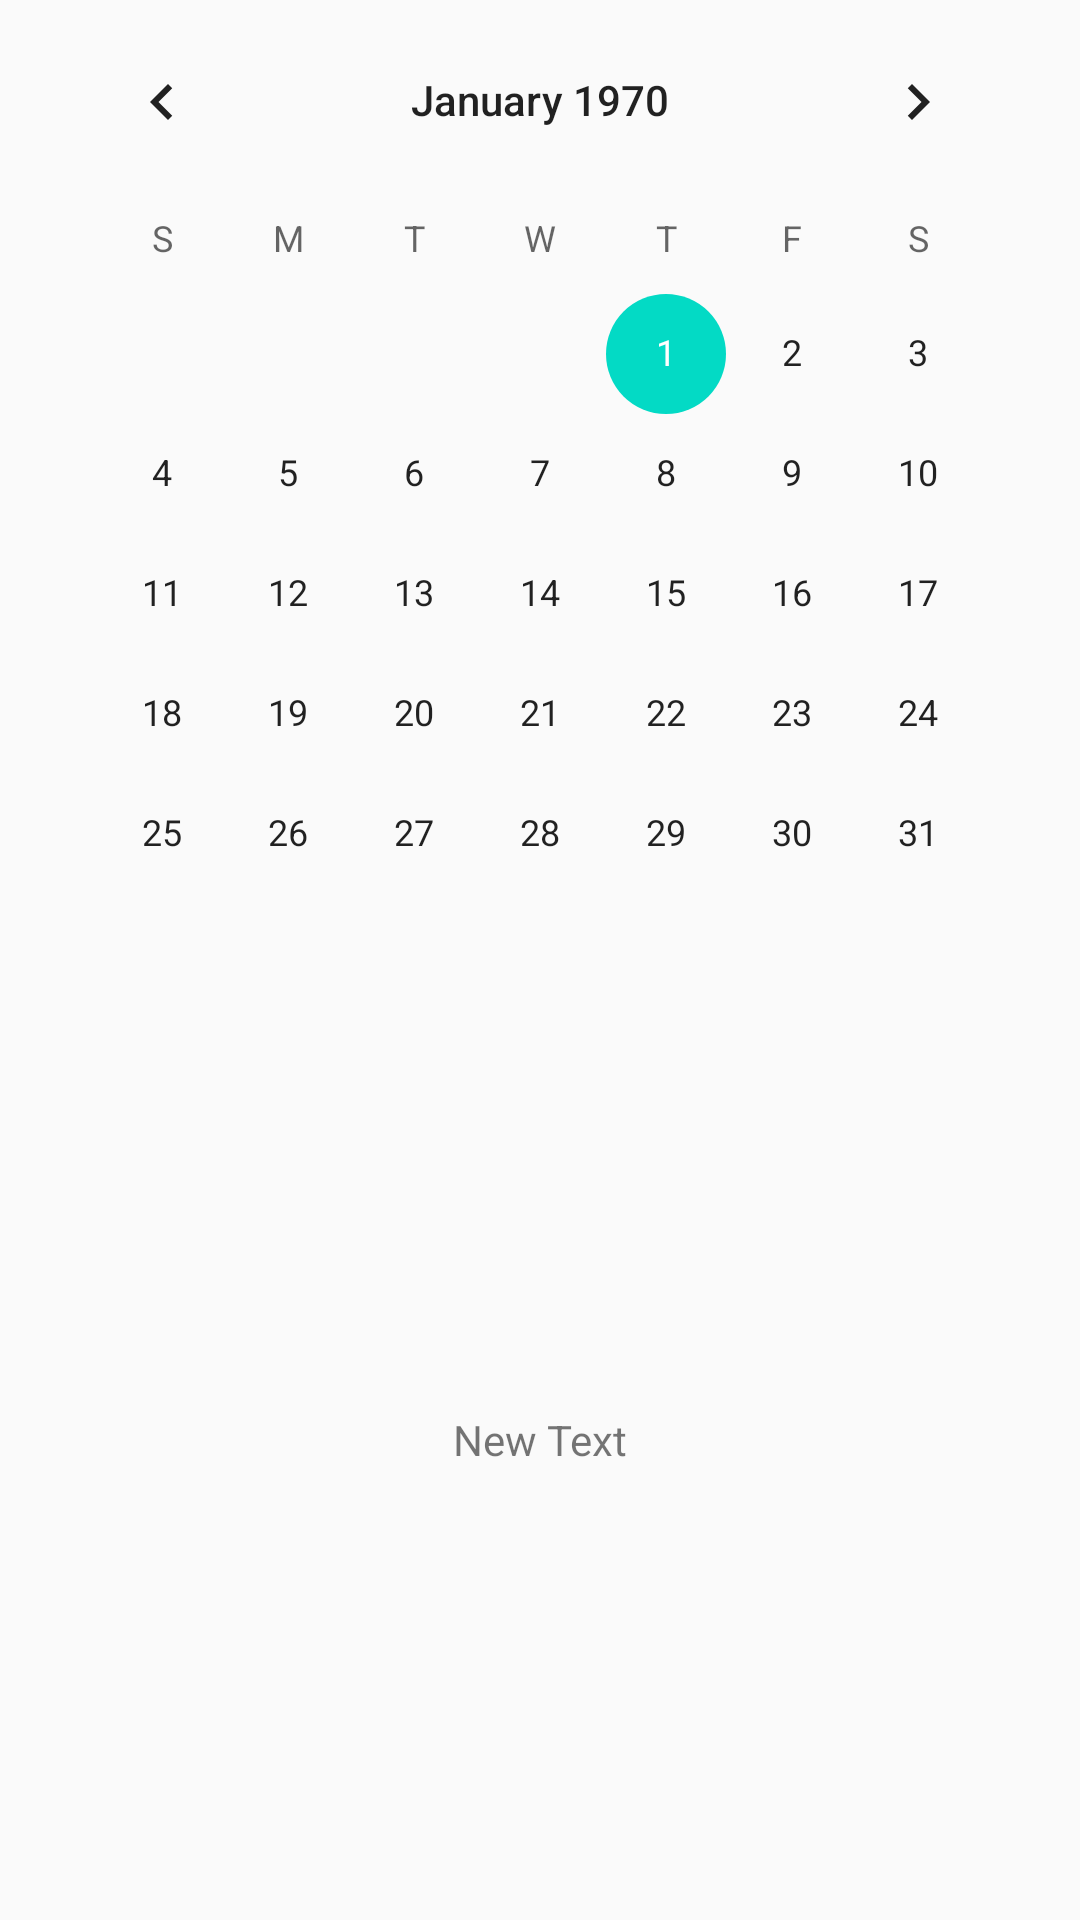

Write the Android layout XML for this screen, with the resource values it uses.
<!-- AndroidManifest.xml: application theme AppTheme -->
<!-- res/layout/activity_calendar.xml -->
<?xml version="1.0" encoding="utf-8"?>
<LinearLayout xmlns:android="http://schemas.android.com/apk/res/android"
    android:orientation="vertical" android:layout_width="match_parent"
    android:layout_height="match_parent"
    android:weightSum="1">

    <CalendarView
        android:layout_width="334dp"
        android:layout_height="225dp"
        android:id="@+id/calendarView"
        android:layout_gravity="center_horizontal"
        android:layout_weight="0.62" />

    <TextView
        android:layout_width="wrap_content"
        android:layout_height="wrap_content"
        android:text="New Text"
        android:id="@+id/calendarOutput"
        android:layout_gravity="center_horizontal" />

</LinearLayout>
<!-- resources referenced by this layout -->
<resources>
  <style name="AppTheme" parent="Theme.AppCompat.Light.DarkActionBar">
          
          <item name="colorPrimary">@color/colorPrimary</item>
          <item name="colorPrimaryDark">@color/colorPrimaryDark</item>
          <item name="colorAccent">@color/colorAccent</item>
      </style>
  <!-- not gathered from this repository: default colours our renderer supplied (Android Studio template values) -->
  <color name="colorPrimary">#FF6200EE</color>
  <color name="colorPrimaryDark">#FF3700B3</color>
  <color name="colorAccent">#FF03DAC5</color>
</resources>
